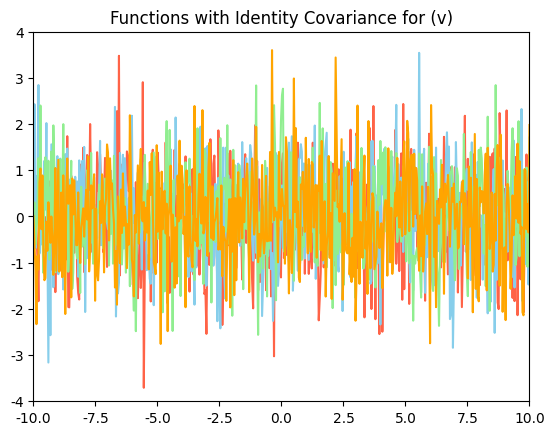

Source code (Python): (Note: this script raises an exception after producing the figure.)
import numpy as np
import matplotlib as mpl
import matplotlib.pyplot as plt

mpl.rcParams['font.family'] = 'Helvetica'


def simulate(mu, sigma, n):
    """
    Generate samples from multivariate normal distribution
    """
    return np.random.multivariate_normal(mu, sigma, n)


def exp_kernel(x1, x2, h=5):
    """
    Exponential kernel
    """
    return np.exp(-np.linalg.norm(x1 - x2) ** 2 / h)


def periodic_kernel(x1, x2, h=5, p=3, sigma=1):
    """
    Periodic kernel
    """
    return np.exp(-2 * np.sin(np.pi * np.linalg.norm(x1 - x2) / p) ** 2 / (h ** 2)) * sigma ** 2


def kernel_matrix(X, kernel, h=5):
    """
    Calculate the covariance matrix with specific kernel function
    """
    n = X.shape[0]
    K = np.zeros((n, n))
    for i in range(n):
        for j in range(i, n):
            K[i, j] = K[j, i] = kernel(X[i, :], X[j, :], h)
    return K


def posterior_inference(X, X_train, Y_train, kernel):
    """
    Calculate the posterior distribution of the Gaussian process
    """
    n, m = X.shape[0], X_train.shape[0]
    _X = np.hstack([X, X_train])
    sigma = kernel_matrix(_X.reshape((m+n, -1)), kernel)
    sigma11, sigma12, sigma21, sigma22 = sigma[:n, :n], sigma[:n, n:], sigma[n:, :n], sigma[n:, n:]
    inv_sigma22 = np.linalg.pinv(sigma22) if np.linalg.det(sigma22) == 0 else np.linalg.inv(sigma22)
    posterior_mu = sigma12 @ inv_sigma22 @ Y_train
    posterior_sigma = sigma11 - sigma12 @ inv_sigma22 @ sigma21
    return posterior_mu, posterior_sigma


def q1_1(d, n, mu=None, sigma=None):
    """
    Generate samples from multivariate normal distribution with zero mean and identity covariance
    """
    mu = np.zeros(d) if mu is None else mu
    sigma = np.eye(d) if sigma is None else sigma
    return simulate(mu, sigma, n)


def q1_2(d, n, mu=None, sigma=None):
    """
    Generate samples from multivariate normal distribution with zero mean and all-ones covariance
    """
    mu = np.zeros(d) if mu is None else mu
    sigma = np.ones((d, d)) if sigma is None else sigma
    return simulate(mu, sigma, n)


def q2(X, n):
    """
    Generate samples from multivariate normal distribution with exponential kernel covariance
    """
    d = X.shape[0]
    mu = np.zeros(d)
    sigma = kernel_matrix(X.reshape(d, -1), exp_kernel)
    return simulate(mu, sigma, n)


def q3(X, n):
    """
    Generate samples from multivariate normal distribution with periodic kernel covariance
    """
    d = X.shape[0]
    mu = np.zeros(d)
    sigma = kernel_matrix(X.reshape(d, -1), periodic_kernel)
    return simulate(mu, sigma, n)


def q4(X, X_train, Y_train, n):
    """
    Generate samples from the posterior distribution of the Gaussian process with exponential kernel covariance
    """
    mu, sigma = posterior_inference(X, X_train, Y_train, exp_kernel)
    return simulate(mu, sigma, n)


def q5(X, X_train, Y_train, n):
    """
    Generate samples from the posterior distribution of the Gaussian process with periodic kernel covariance
    """
    mu, sigma = posterior_inference(X, X_train, Y_train, periodic_kernel)
    return simulate(mu, sigma, n)


def visualization(x, Y, title):
    """
    Visualize the generated functions
    """
    plt.clf()
    plt.title(title)
    for i in range(n):
        plt.plot(x, Y[i, :], '-', markersize=0.5, color=colors[i])
        plt.xlim([-10, 10])
        plt.ylim([-4, 4])
    return plt


def visualization_posterior(X, Y, X_train, Y_train, title):
    """
    Visualize the generated functions with training data
    """
    plt.clf()
    plt.title(title)
    for i in range(n):
        plt.plot(X, Y[i, :], '-', markersize=0.5, color=colors[i])
        plt.xlim([-10, 10])
        plt.ylim([-3, 3])
    plt.plot(X_train, Y_train, 'x', color='violet', markersize=8)
    plt.plot(X, Y.mean(axis=0), 'k--', markersize=0.5)
    return plt


if __name__ == '__main__':
    # Set the parameters
    n = 4
    d = 500
    x = np.linspace(-10, 10, d)
    colors = ["tomato", "skyblue", "lightgreen", "orange"]

    #####
    # q1-1
    title = "Functions with Identity Covariance for (v)"
    Y = q1_1(d, n)
    # visualization(x, Y, title).show()
    visualization(x, Y, title).savefig("output/hw4-2-v-1.png")

    #####
    # q1-2
    title = "Functions with All-ones Covariance for (v)"
    Y = q1_2(d, n)
    # visualization(x, Y, title).show()
    visualization(x, Y, title).savefig("output/hw4-2-v-2.png")

    #####
    # q2
    Y = q2(x, n)
    title = "Functions with Exponential Kernel Covariance for (vi)"
    # visualization(x, Y, title).show()
    visualization(x, Y, title).savefig("output/hw4-2-vi.png")

    #####
    # q3
    Y = q3(x, n)
    title = "Periodic Functions for (vii)"
    # visualization(x, Y, title).show()
    visualization(x, Y, title).savefig("output/hw4-2-vii.png")

    #####
    # Set the training data
    X_train = np.array([-6, 0, 7])
    Y_train = np.array([3, -2, 2])

    #####
    # q4
    Y = q4(x, X_train, Y_train, n)
    title = "Posterior Functions for (ix)"
    # visualization_posterior(x, Y, X_train, Y_train, title).show()
    visualization_posterior(x, Y, X_train, Y_train, title).savefig("output/hw4-2-ix.png")

    #####
    # q5
    Y = q5(x, X_train, Y_train, n)
    title = "Posterior Functions for (x)"
    # visualization_posterior(x, Y, X_train, Y_train, title).show()
    visualization_posterior(x, Y, X_train, Y_train, title).savefig("output/hw4-2-x.png")
